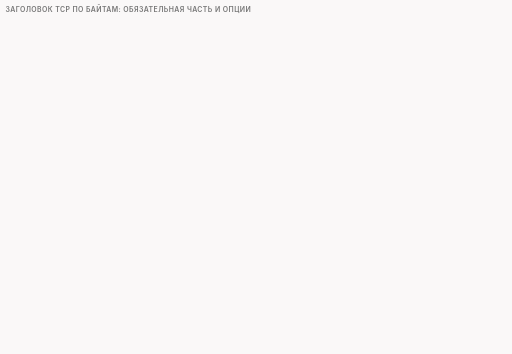
t = 0.00 s
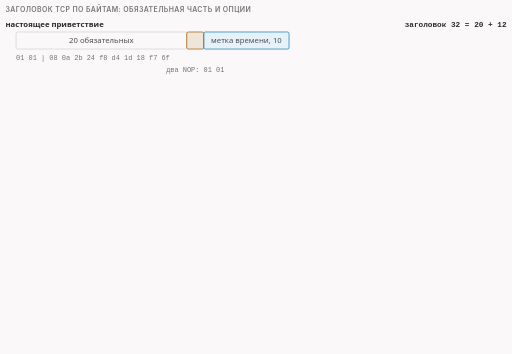
t = 1.50 s
t = 3.75 s: frame unchanged from t = 1.50 s, image omitted
t = 4.88 s: frame unchanged from t = 1.50 s, image omitted
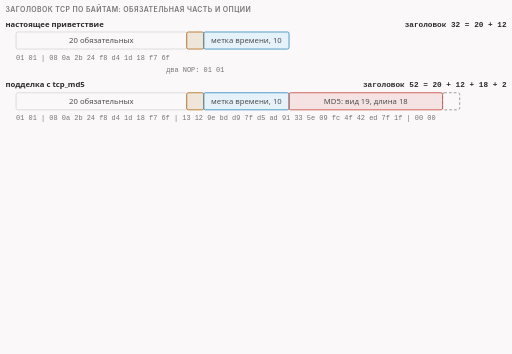
t = 6.50 s
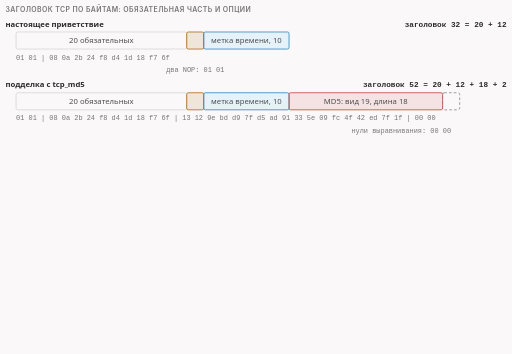
t = 8.38 s

The animated SVG that drew these frames (rendered in a browser with its animation timeline set to each time). Animation: 10 CSS @keyframes rules; frames cover the first 8.38 s, repeats indefinitely.

<svg xmlns="http://www.w3.org/2000/svg" class="v07-s14-md5-header-strips" viewBox="0 0 960 664" width="960" height="664" role="img" aria-labelledby="v07-s14-md5-header-strips-t v07-s14-md5-header-strips-d">
<title id="v07-s14-md5-header-strips-t">Заголовок TCP с опцией MD5</title>
<desc id="v07-s14-md5-header-strips-d">Заголовок TCP в байтах: у настоящего приветствия 32 байта, то есть 20 обязательных и 12 байт опций из двух NOP и метки времени, у подделки с tcp_md5 52 байта, потому что добавлена опция MD5 с видом 19, длиной 18 и шестнадцатью случайными байтами и два нулевых байта выравнивания; с ключом tcp_nop_del заголовок 48 байт, потому что 10 плюс 18 дают 28, а 20 плюс 28 дают 48, и нули не нужны; при tcp_md5=0011 опция получается длиной 4 и заголовок 36 байт, получатель такую подделку принимает; в прогоне функций на синтетическом пакете опции NOP NOP SACK и метка времени уже занимают 38 байт из 40 допустимых, подпись на 18 байт не помещается и стратегия не срабатывает.</desc>
<style>
.v07-s14-md5-header-strips{--fg:var(--dark,#2b2b2b);--fg2:var(--darkgray,#4e4e4e);--mute:var(--gray,#767676);--line:var(--lightgray,#d4d4d4);--acc:var(--secondary,#1f7fb5);--tint:var(--highlight,rgba(178,225,255,.28));--bg:var(--light,#faf8f8);--rej:#c4372b;--rejt:rgba(196,55,43,.10);--ok:#237a4b;--okt:rgba(35,122,75,.11);--amb:#a8610a;--ambt:rgba(168,97,10,.13)}
@media (prefers-color-scheme:dark){.v07-s14-md5-header-strips{--fg:var(--dark,#ebebec);--fg2:var(--darkgray,#d4d4d4);--mute:var(--gray,#9a9a9a);--line:var(--lightgray,#4a474a);--acc:var(--secondary,#b2e1ff);--tint:var(--highlight,rgba(178,225,255,.14));--bg:var(--light,#161618);--rej:#ff8f80;--rejt:rgba(255,143,128,.14);--ok:#7fd9a1;--okt:rgba(127,217,161,.13);--amb:#f0b866;--ambt:rgba(240,184,102,.14)}}
.v07-s14-md5-header-strips .bg{fill:var(--bg)}
.v07-s14-md5-header-strips text{font-family:var(--bodyFont,'Source Sans 3'),system-ui,-apple-system,'Segoe UI',Roboto,sans-serif;font-size:16px;fill:var(--fg2);paint-order:stroke;stroke:var(--bg);stroke-width:4px;stroke-linejoin:round}
.v07-s14-md5-header-strips .tk{font-weight:600;fill:var(--fg)}
.v07-s14-md5-header-strips .sm{font-size:14.5px}
.v07-s14-md5-header-strips .smk{font-size:14.5px;font-weight:600;fill:var(--fg)}
.v07-s14-md5-header-strips .m{font-family:var(--codeFont,'JetBrains Mono'),ui-monospace,'Cascadia Code',Consolas,monospace;font-size:14.5px}
.v07-s14-md5-header-strips .mk{font-family:var(--codeFont,'JetBrains Mono'),ui-monospace,'Cascadia Code',Consolas,monospace;font-size:14.5px;font-weight:600;fill:var(--fg)}
.v07-s14-md5-header-strips .hx{font-family:var(--codeFont,'JetBrains Mono'),ui-monospace,'Cascadia Code',Consolas,monospace;font-size:14px;font-weight:600;fill:var(--fg);stroke:none}
.v07-s14-md5-header-strips .ix{font-family:var(--codeFont,'JetBrains Mono'),ui-monospace,'Cascadia Code',Consolas,monospace;font-size:13px;fill:var(--mute);stroke:none}
.v07-s14-md5-header-strips .cd{white-space:pre;font-family:var(--codeFont,'JetBrains Mono'),ui-monospace,'Cascadia Code',Consolas,monospace;font-size:13px;fill:var(--fg2);stroke:none}
.v07-s14-md5-header-strips .cdh{white-space:pre;font-family:var(--codeFont,'JetBrains Mono'),ui-monospace,'Cascadia Code',Consolas,monospace;font-size:13px;font-weight:600;fill:var(--fg);stroke:none}
.v07-s14-md5-header-strips .ml{font-family:var(--codeFont,'JetBrains Mono'),ui-monospace,'Cascadia Code',Consolas,monospace;font-size:17px;font-weight:600;fill:var(--fg)}
.v07-s14-md5-header-strips .mt{font-family:var(--codeFont,'JetBrains Mono'),ui-monospace,'Cascadia Code',Consolas,monospace;font-size:13px}
.v07-s14-md5-header-strips .big{font-size:26px;font-weight:700;fill:var(--fg)}
.v07-s14-md5-header-strips .cap{font-family:var(--headerFont,Inter),system-ui,-apple-system,'Segoe UI',Roboto,sans-serif;font-size:13px;font-weight:600;letter-spacing:.06em;text-transform:uppercase;fill:var(--mute)}
.v07-s14-md5-header-strips .mu{fill:var(--mute)}.v07-s14-md5-header-strips .fg{fill:var(--fg)}.v07-s14-md5-header-strips .acc{fill:var(--acc)}.v07-s14-md5-header-strips .rej{fill:var(--rej)}.v07-s14-md5-header-strips .ok{fill:var(--ok)}.v07-s14-md5-header-strips .amb{fill:var(--amb)}
.v07-s14-md5-header-strips .c{text-anchor:middle}.v07-s14-md5-header-strips .r{text-anchor:end}.v07-s14-md5-header-strips .ns{stroke:none}
.v07-s14-md5-header-strips .bx{fill:var(--bg);stroke:var(--line);stroke-width:1.4}
.v07-s14-md5-header-strips .bxs{fill:var(--bg);stroke:var(--mute);stroke-width:1.4}
.v07-s14-md5-header-strips .bxa{fill:var(--tint);stroke:var(--acc);stroke-width:1.4}
.v07-s14-md5-header-strips .bxr{fill:var(--rejt);stroke:var(--rej);stroke-width:1.4}
.v07-s14-md5-header-strips .bxo{fill:var(--okt);stroke:var(--ok);stroke-width:1.4}
.v07-s14-md5-header-strips .bxb{fill:var(--ambt);stroke:var(--amb);stroke-width:1.4}
.v07-s14-md5-header-strips .pl{fill:var(--bg);stroke:var(--fg);stroke-width:1.6}
.v07-s14-md5-header-strips .pill{fill:var(--bg);stroke:none}
.v07-s14-md5-header-strips .bxn{fill:none;stroke:var(--fg);stroke-width:2}
.v07-s14-md5-header-strips .bxd{fill:none;stroke:var(--mute);stroke-width:1.3;stroke-dasharray:5 4}
.v07-s14-md5-header-strips .fa{fill:var(--tint);stroke:none}.v07-s14-md5-header-strips .fr{fill:var(--rejt);stroke:none}.v07-s14-md5-header-strips .fb{fill:var(--ambt);stroke:none}.v07-s14-md5-header-strips .fo{fill:var(--okt);stroke:none}
.v07-s14-md5-header-strips .fs{fill:var(--mute);fill-opacity:.22;stroke:none}
.v07-s14-md5-header-strips .lm{fill:none;stroke:var(--mute);stroke-width:1.4}
.v07-s14-md5-header-strips .lmd{fill:none;stroke:var(--mute);stroke-width:1.4;stroke-dasharray:5 4}
.v07-s14-md5-header-strips .la{fill:none;stroke:var(--acc);stroke-width:2}
.v07-s14-md5-header-strips .lf{fill:none;stroke:var(--fg2);stroke-width:2}
.v07-s14-md5-header-strips .lr{fill:none;stroke:var(--rej);stroke-width:2.4}
.v07-s14-md5-header-strips .lb{fill:none;stroke:var(--amb);stroke-width:2}
.v07-s14-md5-header-strips .lo{fill:none;stroke:var(--ok);stroke-width:2.4}
.v07-s14-md5-header-strips .hf{fill:var(--fg2)}.v07-s14-md5-header-strips .ha{fill:var(--acc)}.v07-s14-md5-header-strips .hr{fill:var(--rej)}.v07-s14-md5-header-strips .hm{fill:var(--mute)}.v07-s14-md5-header-strips .hb{fill:var(--amb)}.v07-s14-md5-header-strips .ho{fill:var(--ok)}
.v07-s14-md5-header-strips .dot{fill:var(--acc);stroke:var(--bg);stroke-width:2}
.v07-s14-md5-header-strips .dotr{fill:var(--rej);stroke:var(--bg);stroke-width:2}
.v07-s14-md5-header-strips .doto{fill:var(--ok);stroke:var(--bg);stroke-width:2}
.v07-s14-md5-header-strips .dotb{fill:var(--amb);stroke:var(--bg);stroke-width:2}
.v07-s14-md5-header-strips .on{fill:var(--amb);stroke:var(--amb);stroke-width:1.4}
.v07-s14-md5-header-strips .off{fill:var(--bg);stroke:var(--mute);stroke-width:1.4}
.v07-s14-md5-header-strips .a{animation-duration:50s;animation-timing-function:cubic-bezier(.3,.6,.25,1);animation-iteration-count:infinite;animation-fill-mode:both}
@media (prefers-reduced-motion:reduce){.v07-s14-md5-header-strips .a{animation:none}.v07-s14-md5-header-strips .tr{display:none}}
@keyframes v07-s14-md5-header-strips-k1{0%{opacity:0}2.0%{opacity:0}3.0%{opacity:1}96.8%{opacity:1}99.2%{opacity:0}100%{opacity:0}}.v07-s14-md5-header-strips .e1{animation-name:v07-s14-md5-header-strips-k1}@keyframes v07-s14-md5-header-strips-k2{0%{opacity:0}2.0%{opacity:0}3.0%{opacity:1}96.8%{opacity:1}99.2%{opacity:0}100%{opacity:0}}.v07-s14-md5-header-strips .e2{animation-name:v07-s14-md5-header-strips-k2}@keyframes v07-s14-md5-header-strips-k3{0%{opacity:0}12.0%{opacity:0}13.0%{opacity:1}96.8%{opacity:1}99.2%{opacity:0}100%{opacity:0}}.v07-s14-md5-header-strips .e3{animation-name:v07-s14-md5-header-strips-k3}@keyframes v07-s14-md5-header-strips-k4{0%{opacity:0}16.0%{opacity:0}17.0%{opacity:1}96.8%{opacity:1}99.2%{opacity:0}100%{opacity:0}}.v07-s14-md5-header-strips .e4{animation-name:v07-s14-md5-header-strips-k4}@keyframes v07-s14-md5-header-strips-k5{0%{opacity:0}26.0%{opacity:0}27.0%{opacity:1}96.8%{opacity:1}99.2%{opacity:0}100%{opacity:0}}.v07-s14-md5-header-strips .e5{animation-name:v07-s14-md5-header-strips-k5}@keyframes v07-s14-md5-header-strips-k6{0%{opacity:0}30.0%{opacity:0}31.0%{opacity:1}96.8%{opacity:1}99.2%{opacity:0}100%{opacity:0}}.v07-s14-md5-header-strips .e6{animation-name:v07-s14-md5-header-strips-k6}@keyframes v07-s14-md5-header-strips-k7{0%{opacity:0}40.0%{opacity:0}41.0%{opacity:1}96.8%{opacity:1}99.2%{opacity:0}100%{opacity:0}}.v07-s14-md5-header-strips .e7{animation-name:v07-s14-md5-header-strips-k7}@keyframes v07-s14-md5-header-strips-k8{0%{opacity:0}45.0%{opacity:0}46.0%{opacity:1}96.8%{opacity:1}99.2%{opacity:0}100%{opacity:0}}.v07-s14-md5-header-strips .e8{animation-name:v07-s14-md5-header-strips-k8}@keyframes v07-s14-md5-header-strips-k9{0%{opacity:0}54.0%{opacity:0}55.0%{opacity:1}96.8%{opacity:1}99.2%{opacity:0}100%{opacity:0}}.v07-s14-md5-header-strips .e9{animation-name:v07-s14-md5-header-strips-k9}@keyframes v07-s14-md5-header-strips-k10{0%{opacity:0}62.0%{opacity:0}63.0%{opacity:1}96.8%{opacity:1}99.2%{opacity:0}100%{opacity:0}}.v07-s14-md5-header-strips .e10{animation-name:v07-s14-md5-header-strips-k10}</style>
<rect class="bg" x="0" y="0" width="960" height="664"/>
<g><text class="cap" x="10" y="22">Заголовок TCP по байтам: обязательная часть и опции</text></g>
<g class="a e1"><text class="smk ns" x="10" y="50">настоящее приветствие</text><text class="mk r ns" x="950" y="50">заголовок 32 = 20 + 12</text><rect class="bx" x="30" y="60" width="320" height="32" rx="3"/><text class="sm c ns" x="190.0" y="81">20 обязательных</text><rect class="bxb" x="350" y="60" width="32" height="32" rx="3"/><rect class="bxa" x="382" y="60" width="160" height="32" rx="3"/><text class="sm c ns" x="462.0" y="81">метка времени, 10</text><text class="ix ns" x="30" y="112">01 01 | 08 0a 2b 24 f8 d4 1d 18 f7 6f</text></g>
<g class="a e2"><text class="ix c" x="366" y="136">два NOP: 01 01</text></g>
<g class="a e3"><text class="smk ns" x="10" y="164">подделка с tcp_md5</text><text class="mk r ns" x="950" y="164">заголовок 52 = 20 + 12 + 18 + 2</text><rect class="bx" x="30" y="174" width="320" height="32" rx="3"/><text class="sm c ns" x="190.0" y="195">20 обязательных</text><rect class="bxb" x="350" y="174" width="32" height="32" rx="3"/><rect class="bxa" x="382" y="174" width="160" height="32" rx="3"/><text class="sm c ns" x="462.0" y="195">метка времени, 10</text><rect class="bxr" x="542" y="174" width="288" height="32" rx="3"/><text class="sm c ns" x="686.0" y="195">MD5: вид 19, длина 18</text><rect class="bxd" x="830" y="174" width="32" height="32" rx="3"/><text class="ix ns" x="30" y="226">01 01 | 08 0a 2b 24 f8 d4 1d 18 f7 6f | 13 12 9e bd d9 7f d5 ad 91 33 5e 09 fc 4f 42 ed 7f 1f | 00 00</text></g>
<g class="a e4"><text class="ix r" x="846" y="250">нули выравнивания: 00 00</text></g>
<g class="a e5"><text class="smk ns" x="10" y="278">то же с tcp_nop_del: два NOP убраны</text><text class="mk r ns" x="950" y="278">заголовок 48 = 20 + 10 + 18</text><rect class="bx" x="30" y="288" width="320" height="32" rx="3"/><text class="sm c ns" x="190.0" y="309">20 обязательных</text><rect class="bxa" x="350" y="288" width="160" height="32" rx="3"/><text class="sm c ns" x="430.0" y="309">метка времени, 10</text><rect class="bxr" x="510" y="288" width="288" height="32" rx="3"/><text class="sm c ns" x="654.0" y="309">MD5: вид 19, длина 18</text><text class="ix ns" x="30" y="340">08 0a 21 c0 20 fb 91 ed 42 08 | 13 12 ca 9d cc ac 12 3b 34 8c 9d fa 18 97 3a 49 26 65</text></g>
<g class="a e6"><text class="ix r" x="794" y="364">28 делится на 4, нули не нужны</text></g>
<g class="a e7"><text class="smk ns" x="10" y="392">ловушка: tcp_md5=0011, два байта вместо 16</text><text class="mk r ns" x="950" y="392">заголовок 36 = 20 + 12 + 4</text><rect class="bx" x="30" y="402" width="320" height="32" rx="3"/><text class="sm c ns" x="190.0" y="423">20 обязательных</text><rect class="bxb" x="350" y="402" width="32" height="32" rx="3"/><rect class="bxa" x="382" y="402" width="160" height="32" rx="3"/><text class="sm c ns" x="462.0" y="423">метка времени, 10</text><rect class="bxr" x="542" y="402" width="64" height="32" rx="3"/><text class="ix ns" x="30" y="454">01 01 | 08 0a 35 e5 46 e8 4b 0c 4d 37 | 13 04 00 11</text><text class="sm tk ns" x="618" y="423">вид 19, длина 4, данные 00 11</text></g>
<g class="a e8"><rect class="bxr" x="30" y="466" width="920" height="28" rx="6"/><text class="sm tk ns" x="42" y="485">код длину не проверяет; получатель такую подделку принял: 680 Б, клиент завис</text></g>
<g class="a e9"><text class="smk ns" x="10" y="530">место под опции: не больше 40 байт (прогон функций, синтетический пакет)</text><text class="mk r rej ns" x="950" y="530">38 + 18 = 56 больше 40</text><rect class="bxb" x="30" y="540" width="32" height="32" rx="3"/><rect class="bxa" x="62" y="540" width="416" height="32" rx="3"/><text class="sm c ns" x="270.0" y="561">SACK: 3 блока, 26 байт</text><rect class="bxa" x="478" y="540" width="160" height="32" rx="3"/><text class="sm c ns" x="558.0" y="561">метка, 10</text><rect class="bxr" x="638" y="540" width="288" height="32" rx="3"/><text class="sm c ns" x="782" y="561">MD5, 18</text><path class="lr" d="M670 534L670 578"/><text class="sm tk r ns" x="664" y="594">предел 40 байт</text><text class="sm ns" x="30" y="594">NOP NOP + SACK + метка = 38 байт</text><text class="sm tk rej ns" x="30" y="616">сборка пакета даёт ошибку, и стратегия в этот раз не сработала</text></g>
<g class="a e10"><text class="sm tk" x="10" y="644">содержимое подписи не важно, длина обязана быть настоящей, места должно хватить</text></g>
</svg>
